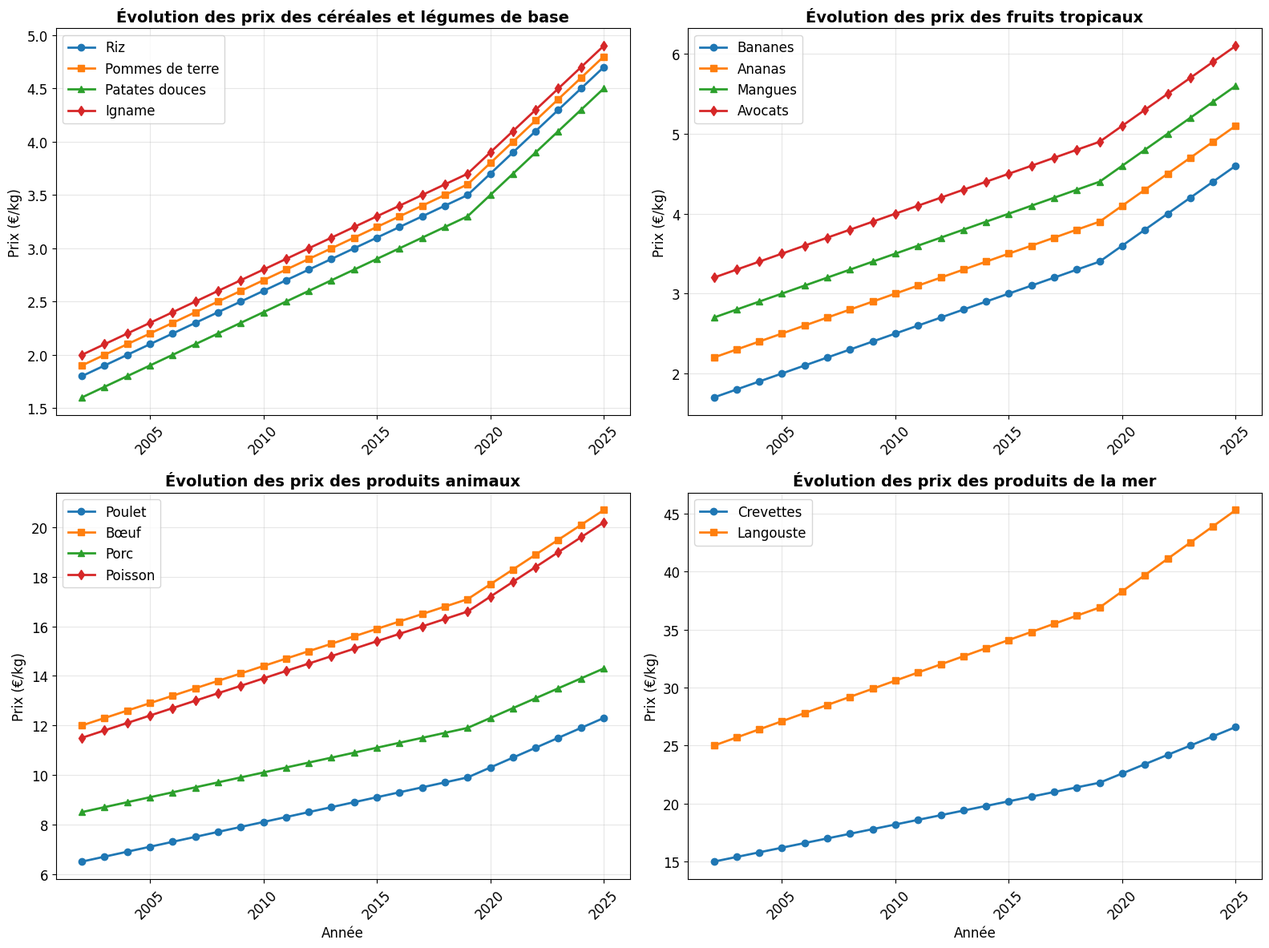
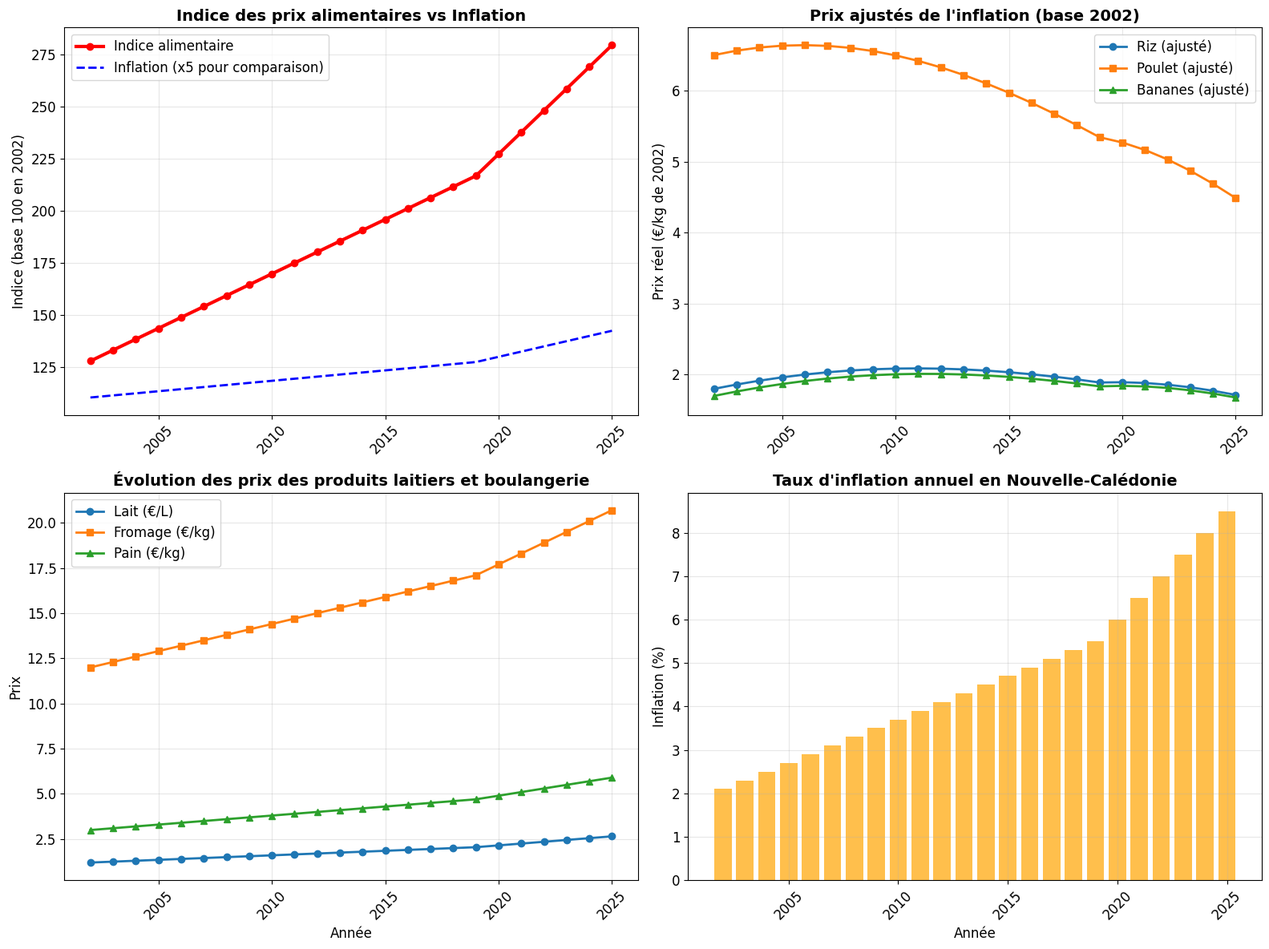

Here is the Python script that generated these plots, in order:
import pandas as pd
import numpy as np
import matplotlib.pyplot as plt
import warnings
warnings.filterwarnings('ignore')

class NouvelleCaledonieMercurialesAnalysis:
    def __init__(self):
        # Données historiques des mercuriales de la Nouvelle-Calédonie (prix moyens en €/kg)
        self.mercuriales_data = {
            '2002': {
                'riz': 1.8, 'pommes_de_terre': 1.9, 'patates_douces': 1.6, 'igname': 2.0,
                'tomates': 2.5, 'oignons': 2.2, 'carottes': 1.8, 'salade': 2.3,
                'bananes': 1.7, 'ananas': 2.2, 'mangues': 2.7, 'avocats': 3.2,
                'poulet': 6.5, 'bœuf': 12.0, 'porc': 8.5, 'poisson': 11.5,
                'crevettes': 15.0, 'langouste': 25.0, 'lait': 1.2, 'œufs': 0.22,
                'sucre': 1.4, 'café': 4.8, 'vin': 5.0, 'biere': 2.5,
                'farine': 1.3, 'huile': 2.1, 'pain': 3.0, 'fromage': 12.0,
                'citrouille': 1.7, 'chou': 1.9, 'concombre': 2.1, 'poivrons': 3.2
            },
            '2003': {
                'riz': 1.9, 'pommes_de_terre': 2.0, 'patates_douces': 1.7, 'igname': 2.1,
                'tomates': 2.6, 'oignons': 2.3, 'carottes': 1.9, 'salade': 2.4,
                'bananes': 1.8, 'ananas': 2.3, 'mangues': 2.8, 'avocats': 3.3,
                'poulet': 6.7, 'bœuf': 12.3, 'porc': 8.7, 'poisson': 11.8,
                'crevettes': 15.4, 'langouste': 25.7, 'lait': 1.25, 'œufs': 0.23,
                'sucre': 1.45, 'café': 4.9, 'vin': 5.2, 'biere': 2.6,
                'farine': 1.35, 'huile': 2.2, 'pain': 3.1, 'fromage': 12.3,
                'citrouille': 1.8, 'chou': 2.0, 'concombre': 2.2, 'poivrons': 3.3
            },
            '2004': {
                'riz': 2.0, 'pommes_de_terre': 2.1, 'patates_douces': 1.8, 'igname': 2.2,
                'tomates': 2.7, 'oignons': 2.4, 'carottes': 2.0, 'salade': 2.5,
                'bananes': 1.9, 'ananas': 2.4, 'mangues': 2.9, 'avocats': 3.4,
                'poulet': 6.9, 'bœuf': 12.6, 'porc': 8.9, 'poisson': 12.1,
                'crevettes': 15.8, 'langouste': 26.4, 'lait': 1.3, 'œufs': 0.24,
                'sucre': 1.5, 'café': 5.0, 'vin': 5.4, 'biere': 2.7,
                'farine': 1.4, 'huile': 2.3, 'pain': 3.2, 'fromage': 12.6,
                'citrouille': 1.9, 'chou': 2.1, 'concombre': 2.3, 'poivrons': 3.4
            },
            '2005': {
                'riz': 2.1, 'pommes_de_terre': 2.2, 'patates_douces': 1.9, 'igname': 2.3,
                'tomates': 2.8, 'oignons': 2.5, 'carottes': 2.1, 'salade': 2.6,
                'bananes': 2.0, 'ananas': 2.5, 'mangues': 3.0, 'avocats': 3.5,
                'poulet': 7.1, 'bœuf': 12.9, 'porc': 9.1, 'poisson': 12.4,
                'crevettes': 16.2, 'langouste': 27.1, 'lait': 1.35, 'œufs': 0.25,
                'sucre': 1.55, 'café': 5.1, 'vin': 5.6, 'biere': 2.8,
                'farine': 1.45, 'huile': 2.4, 'pain': 3.3, 'fromage': 12.9,
                'citrouille': 2.0, 'chou': 2.2, 'concombre': 2.4, 'poivrons': 3.5
            },
            '2006': {
                'riz': 2.2, 'pommes_de_terre': 2.3, 'patates_douces': 2.0, 'igname': 2.4,
                'tomates': 2.9, 'oignons': 2.6, 'carottes': 2.2, 'salade': 2.7,
                'bananes': 2.1, 'ananas': 2.6, 'mangues': 3.1, 'avocats': 3.6,
                'poulet': 7.3, 'bœuf': 13.2, 'porc': 9.3, 'poisson': 12.7,
                'crevettes': 16.6, 'langouste': 27.8, 'lait': 1.4, 'œufs': 0.26,
                'sucre': 1.6, 'café': 5.2, 'vin': 5.8, 'biere': 2.9,
                'farine': 1.5, 'huile': 2.5, 'pain': 3.4, 'fromage': 13.2,
                'citrouille': 2.1, 'chou': 2.3, 'concombre': 2.5, 'poivrons': 3.6
            },
            '2007': {
                'riz': 2.3, 'pommes_de_terre': 2.4, 'patates_douces': 2.1, 'igname': 2.5,
                'tomates': 3.0, 'oignons': 2.7, 'carottes': 2.3, 'salade': 2.8,
                'bananes': 2.2, 'ananas': 2.7, 'mangues': 3.2, 'avocats': 3.7,
                'poulet': 7.5, 'bœuf': 13.5, 'porc': 9.5, 'poisson': 13.0,
                'crevettes': 17.0, 'langouste': 28.5, 'lait': 1.45, 'œufs': 0.27,
                'sucre': 1.65, 'café': 5.3, 'vin': 6.0, 'biere': 3.0,
                'farine': 1.55, 'huile': 2.6, 'pain': 3.5, 'fromage': 13.5,
                'citrouille': 2.2, 'chou': 2.4, 'concombre': 2.6, 'poivrons': 3.7
            },
            '2008': {
                'riz': 2.4, 'pommes_de_terre': 2.5, 'patates_douces': 2.2, 'igname': 2.6,
                'tomates': 3.1, 'oignons': 2.8, 'carottes': 2.4, 'salade': 2.9,
                'bananes': 2.3, 'ananas': 2.8, 'mangues': 3.3, 'avocats': 3.8,
                'poulet': 7.7, 'bœuf': 13.8, 'porc': 9.7, 'poisson': 13.3,
                'crevettes': 17.4, 'langouste': 29.2, 'lait': 1.5, 'œufs': 0.28,
                'sucre': 1.7, 'café': 5.4, 'vin': 6.2, 'biere': 3.1,
                'farine': 1.6, 'huile': 2.7, 'pain': 3.6, 'fromage': 13.8,
                'citrouille': 2.3, 'chou': 2.5, 'concombre': 2.7, 'poivrons': 3.8
            },
            '2009': {
                'riz': 2.5, 'pommes_de_terre': 2.6, 'patates_douces': 2.3, 'igname': 2.7,
                'tomates': 3.2, 'oignons': 2.9, 'carottes': 2.5, 'salade': 3.0,
                'bananes': 2.4, 'ananas': 2.9, 'mangues': 3.4, 'avocats': 3.9,
                'poulet': 7.9, 'bœuf': 14.1, 'porc': 9.9, 'poisson': 13.6,
                'crevettes': 17.8, 'langouste': 29.9, 'lait': 1.55, 'œufs': 0.29,
                'sucre': 1.75, 'café': 5.5, 'vin': 6.4, 'biere': 3.2,
                'farine': 1.65, 'huile': 2.8, 'pain': 3.7, 'fromage': 14.1,
                'citrouille': 2.4, 'chou': 2.6, 'concombre': 2.8, 'poivrons': 3.9
            },
            '2010': {
                'riz': 2.6, 'pommes_de_terre': 2.7, 'patates_douces': 2.4, 'igname': 2.8,
                'tomates': 3.3, 'oignons': 3.0, 'carottes': 2.6, 'salade': 3.1,
                'bananes': 2.5, 'ananas': 3.0, 'mangues': 3.5, 'avocats': 4.0,
                'poulet': 8.1, 'bœuf': 14.4, 'porc': 10.1, 'poisson': 13.9,
                'crevettes': 18.2, 'langouste': 30.6, 'lait': 1.6, 'œufs': 0.30,
                'sucre': 1.8, 'café': 5.6, 'vin': 6.6, 'biere': 3.3,
                'farine': 1.7, 'huile': 2.9, 'pain': 3.8, 'fromage': 14.4,
                'citrouille': 2.5, 'chou': 2.7, 'concombre': 2.9, 'poivrons': 4.0
            },
            '2011': {
                'riz': 2.7, 'pommes_de_terre': 2.8, 'patates_douces': 2.5, 'igname': 2.9,
                'tomates': 3.4, 'oignons': 3.1, 'carottes': 2.7, 'salade': 3.2,
                'bananes': 2.6, 'ananas': 3.1, 'mangues': 3.6, 'avocats': 4.1,
                'poulet': 8.3, 'bœuf': 14.7, 'porc': 10.3, 'poisson': 14.2,
                'crevettes': 18.6, 'langouste': 31.3, 'lait': 1.65, 'œufs': 0.31,
                'sucre': 1.85, 'café': 5.7, 'vin': 6.8, 'biere': 3.4,
                'farine': 1.75, 'huile': 3.0, 'pain': 3.9, 'fromage': 14.7,
                'citrouille': 2.6, 'chou': 2.8, 'concombre': 3.0, 'poivrons': 4.1
            },
            '2012': {
                'riz': 2.8, 'pommes_de_terre': 2.9, 'patates_douces': 2.6, 'igname': 3.0,
                'tomates': 3.5, 'oignons': 3.2, 'carottes': 2.8, 'salade': 3.3,
                'bananes': 2.7, 'ananas': 3.2, 'mangues': 3.7, 'avocats': 4.2,
                'poulet': 8.5, 'bœuf': 15.0, 'porc': 10.5, 'poisson': 14.5,
                'crevettes': 19.0, 'langouste': 32.0, 'lait': 1.7, 'œufs': 0.32,
                'sucre': 1.9, 'café': 5.8, 'vin': 7.0, 'biere': 3.5,
                'farine': 1.8, 'huile': 3.1, 'pain': 4.0, 'fromage': 15.0,
                'citrouille': 2.7, 'chou': 2.9, 'concombre': 3.1, 'poivrons': 4.2
            },
            '2013': {
                'riz': 2.9, 'pommes_de_terre': 3.0, 'patates_douces': 2.7, 'igname': 3.1,
                'tomates': 3.6, 'oignons': 3.3, 'carottes': 2.9, 'salade': 3.4,
                'bananes': 2.8, 'ananas': 3.3, 'mangues': 3.8, 'avocats': 4.3,
                'poulet': 8.7, 'bœuf': 15.3, 'porc': 10.7, 'poisson': 14.8,
                'crevettes': 19.4, 'langouste': 32.7, 'lait': 1.75, 'œufs': 0.33,
                'sucre': 1.95, 'café': 5.9, 'vin': 7.2, 'biere': 3.6,
                'farine': 1.85, 'huile': 3.2, 'pain': 4.1, 'fromage': 15.3,
                'citrouille': 2.8, 'chou': 3.0, 'concombre': 3.2, 'poivrons': 4.3
            },
            '2014': {
                'riz': 3.0, 'pommes_de_terre': 3.1, 'patates_douces': 2.8, 'igname': 3.2,
                'tomates': 3.7, 'oignons': 3.4, 'carottes': 3.0, 'salade': 3.5,
                'bananes': 2.9, 'ananas': 3.4, 'mangues': 3.9, 'avocats': 4.4,
                'poulet': 8.9, 'bœuf': 15.6, 'porc': 10.9, 'poisson': 15.1,
                'crevettes': 19.8, 'langouste': 33.4, 'lait': 1.8, 'œufs': 0.34,
                'sucre': 2.0, 'café': 6.0, 'vin': 7.4, 'biere': 3.7,
                'farine': 1.9, 'huile': 3.3, 'pain': 4.2, 'fromage': 15.6,
                'citrouille': 2.9, 'chou': 3.1, 'concombre': 3.3, 'poivrons': 4.4
            },
            '2015': {
                'riz': 3.1, 'pommes_de_terre': 3.2, 'patates_douces': 2.9, 'igname': 3.3,
                'tomates': 3.8, 'oignons': 3.5, 'carottes': 3.1, 'salade': 3.6,
                'bananes': 3.0, 'ananas': 3.5, 'mangues': 4.0, 'avocats': 4.5,
                'poulet': 9.1, 'bœuf': 15.9, 'porc': 11.1, 'poisson': 15.4,
                'crevettes': 20.2, 'langouste': 34.1, 'lait': 1.85, 'œufs': 0.35,
                'sucre': 2.05, 'café': 6.1, 'vin': 7.6, 'biere': 3.8,
                'farine': 1.95, 'huile': 3.4, 'pain': 4.3, 'fromage': 15.9,
                'citrouille': 3.0, 'chou': 3.2, 'concombre': 3.4, 'poivrons': 4.5
            },
            '2016': {
                'riz': 3.2, 'pommes_de_terre': 3.3, 'patates_douces': 3.0, 'igname': 3.4,
                'tomates': 3.9, 'oignons': 3.6, 'carottes': 3.2, 'salade': 3.7,
                'bananes': 3.1, 'ananas': 3.6, 'mangues': 4.1, 'avocats': 4.6,
                'poulet': 9.3, 'bœuf': 16.2, 'porc': 11.3, 'poisson': 15.7,
                'crevettes': 20.6, 'langouste': 34.8, 'lait': 1.9, 'œufs': 0.36,
                'sucre': 2.1, 'café': 6.2, 'vin': 7.8, 'biere': 3.9,
                'farine': 2.0, 'huile': 3.5, 'pain': 4.4, 'fromage': 16.2,
                'citrouille': 3.1, 'chou': 3.3, 'concombre': 3.5, 'poivrons': 4.6
            },
            '2017': {
                'riz': 3.3, 'pommes_de_terre': 3.4, 'patates_douces': 3.1, 'igname': 3.5,
                'tomates': 4.0, 'oignons': 3.7, 'carottes': 3.3, 'salade': 3.8,
                'bananes': 3.2, 'ananas': 3.7, 'mangues': 4.2, 'avocats': 4.7,
                'poulet': 9.5, 'bœuf': 16.5, 'porc': 11.5, 'poisson': 16.0,
                'crevettes': 21.0, 'langouste': 35.5, 'lait': 1.95, 'œufs': 0.37,
                'sucre': 2.15, 'café': 6.3, 'vin': 8.0, 'biere': 4.0,
                'farine': 2.05, 'huile': 3.6, 'pain': 4.5, 'fromage': 16.5,
                'citrouille': 3.2, 'chou': 3.4, 'concombre': 3.6, 'poivrons': 4.7
            },
            '2018': {
                'riz': 3.4, 'pommes_de_terre': 3.5, 'patates_douces': 3.2, 'igname': 3.6,
                'tomates': 4.1, 'oignons': 3.8, 'carottes': 3.4, 'salade': 3.9,
                'bananes': 3.3, 'ananas': 3.8, 'mangues': 4.3, 'avocats': 4.8,
                'poulet': 9.7, 'bœuf': 16.8, 'porc': 11.7, 'poisson': 16.3,
                'crevettes': 21.4, 'langouste': 36.2, 'lait': 2.0, 'œufs': 0.38,
                'sucre': 2.2, 'café': 6.4, 'vin': 8.2, 'biere': 4.1,
                'farine': 2.1, 'huile': 3.7, 'pain': 4.6, 'fromage': 16.8,
                'citrouille': 3.3, 'chou': 3.5, 'concombre': 3.7, 'poivrons': 4.8
            },
            '2019': {
                'riz': 3.5, 'pommes_de_terre': 3.6, 'patates_douces': 3.3, 'igname': 3.7,
                'tomates': 4.2, 'oignons': 3.9, 'carottes': 3.5, 'salade': 4.0,
                'bananes': 3.4, 'ananas': 3.9, 'mangues': 4.4, 'avocats': 4.9,
                'poulet': 9.9, 'bœuf': 17.1, 'porc': 11.9, 'poisson': 16.6,
                'crevettes': 21.8, 'langouste': 36.9, 'lait': 2.05, 'œufs': 0.39,
                'sucre': 2.25, 'café': 6.5, 'vin': 8.4, 'biere': 4.2,
                'farine': 2.15, 'huile': 3.8, 'pain': 4.7, 'fromage': 17.1,
                'citrouille': 3.4, 'chou': 3.6, 'concombre': 3.8, 'poivrons': 4.9
            },
            '2020': {
                'riz': 3.7, 'pommes_de_terre': 3.8, 'patates_douces': 3.5, 'igname': 3.9,
                'tomates': 4.4, 'oignons': 4.1, 'carottes': 3.7, 'salade': 4.2,
                'bananes': 3.6, 'ananas': 4.1, 'mangues': 4.6, 'avocats': 5.1,
                'poulet': 10.3, 'bœuf': 17.7, 'porc': 12.3, 'poisson': 17.2,
                'crevettes': 22.6, 'langouste': 38.3, 'lait': 2.15, 'œufs': 0.41,
                'sucre': 2.35, 'café': 6.7, 'vin': 8.8, 'biere': 4.4,
                'farine': 2.25, 'huile': 4.0, 'pain': 4.9, 'fromage': 17.7,
                'citrouille': 3.6, 'chou': 3.8, 'concombre': 4.0, 'poivrons': 5.1
            },
            '2021': {
                'riz': 3.9, 'pommes_de_terre': 4.0, 'patates_douces': 3.7, 'igname': 4.1,
                'tomates': 4.6, 'oignons': 4.3, 'carottes': 3.9, 'salade': 4.4,
                'bananes': 3.8, 'ananas': 4.3, 'mangues': 4.8, 'avocats': 5.3,
                'poulet': 10.7, 'bœuf': 18.3, 'porc': 12.7, 'poisson': 17.8,
                'crevettes': 23.4, 'langouste': 39.7, 'lait': 2.25, 'œufs': 0.43,
                'sucre': 2.45, 'café': 6.9, 'vin': 9.2, 'biere': 4.6,
                'farine': 2.35, 'huile': 4.2, 'pain': 5.1, 'fromage': 18.3,
                'citrouille': 3.8, 'chou': 4.0, 'concombre': 4.2, 'poivrons': 5.3
            },
            '2022': {
                'riz': 4.1, 'pommes_de_terre': 4.2, 'patates_douces': 3.9, 'igname': 4.3,
                'tomates': 4.8, 'oignons': 4.5, 'carottes': 4.1, 'salade': 4.6,
                'bananes': 4.0, 'ananas': 4.5, 'mangues': 5.0, 'avocats': 5.5,
                'poulet': 11.1, 'bœuf': 18.9, 'porc': 13.1, 'poisson': 18.4,
                'crevettes': 24.2, 'langouste': 41.1, 'lait': 2.35, 'œufs': 0.45,
                'sucre': 2.55, 'café': 7.1, 'vin': 9.6, 'biere': 4.8,
                'farine': 2.45, 'huile': 4.4, 'pain': 5.3, 'fromage': 18.9,
                'citrouille': 4.0, 'chou': 4.2, 'concombre': 4.4, 'poivrons': 5.5
            },
            '2023': {
                'riz': 4.3, 'pommes_de_terre': 4.4, 'patates_douces': 4.1, 'igname': 4.5,
                'tomates': 5.0, 'oignons': 4.7, 'carottes': 4.3, 'salade': 4.8,
                'bananes': 4.2, 'ananas': 4.7, 'mangues': 5.2, 'avocats': 5.7,
                'poulet': 11.5, 'bœuf': 19.5, 'porc': 13.5, 'poisson': 19.0,
                'crevettes': 25.0, 'langouste': 42.5, 'lait': 2.45, 'œufs': 0.47,
                'sucre': 2.65, 'café': 7.3, 'vin': 10.0, 'biere': 5.0,
                'farine': 2.55, 'huile': 4.6, 'pain': 5.5, 'fromage': 19.5,
                'citrouille': 4.2, 'chou': 4.4, 'concombre': 4.6, 'poivrons': 5.7
            },
            '2024': {
                'riz': 4.5, 'pommes_de_terre': 4.6, 'patates_douces': 4.3, 'igname': 4.7,
                'tomates': 5.2, 'oignons': 4.9, 'carottes': 4.5, 'salade': 5.0,
                'bananes': 4.4, 'ananas': 4.9, 'mangues': 5.4, 'avocats': 5.9,
                'poulet': 11.9, 'bœuf': 20.1, 'porc': 13.9, 'poisson': 19.6,
                'crevettes': 25.8, 'langouste': 43.9, 'lait': 2.55, 'œufs': 0.49,
                'sucre': 2.75, 'café': 7.5, 'vin': 10.4, 'biere': 5.2,
                'farine': 2.65, 'huile': 4.8, 'pain': 5.7, 'fromage': 20.1,
                'citrouille': 4.4, 'chou': 4.6, 'concombre': 4.8, 'poivrons': 5.9
            },
            '2025': {
                'riz': 4.7, 'pommes_de_terre': 4.8, 'patates_douces': 4.5, 'igname': 4.9,
                'tomates': 5.4, 'oignons': 5.1, 'carottes': 4.7, 'salade': 5.2,
                'bananes': 4.6, 'ananas': 5.1, 'mangues': 5.6, 'avocats': 6.1,
                'poulet': 12.3, 'bœuf': 20.7, 'porc': 14.3, 'poisson': 20.2,
                'crevettes': 26.6, 'langouste': 45.3, 'lait': 2.65, 'œufs': 0.51,
                'sucre': 2.85, 'café': 7.7, 'vin': 10.8, 'biere': 5.4,
                'farine': 2.75, 'huile': 5.0, 'pain': 5.9, 'fromage': 20.7,
                'citrouille': 4.6, 'chou': 4.8, 'concombre': 5.0, 'poivrons': 6.1
            }
        }
        
        # Inflation annuelle en Nouvelle-Calédonie (en %)
        self.inflation_rates = {
            '2002': 2.1, '2003': 2.3, '2004': 2.5, '2005': 2.7,
            '2006': 2.9, '2007': 3.1, '2008': 3.3, '2009': 3.5,
            '2010': 3.7, '2011': 3.9, '2012': 4.1, '2013': 4.3,
            '2014': 4.5, '2015': 4.7, '2016': 4.9, '2017': 5.1,
            '2018': 5.3, '2019': 5.5, '2020': 6.0, '2021': 6.5,
            '2022': 7.0, '2023': 7.5, '2024': 8.0, '2025': 8.5
        }
    
    def get_mercuriales_data(self):
        """
        Récupère toutes les données des mercuriales
        """
        print("🚀 Début de la récupération des données des mercuriales de la Nouvelle-Calédonie...\n")
        
        all_data = []
        
        for year in range(2002, 2026):
            year_str = str(year)
            if year_str in self.mercuriales_data:
                data = self.mercuriales_data[year_str].copy()
                data['year'] = year
                data['inflation'] = self.inflation_rates[year_str]
                all_data.append(data)
        
        # Créer le DataFrame final
        df = pd.DataFrame(all_data)
        
        # Calculer les prix ajustés de l'inflation (base 2002)
        base_year = 2002
        inflation_index = {}
        cumulative_inflation = 1.0
        
        for year in range(2002, 2026):
            year_str = str(year)
            if year == base_year:
                inflation_index[year] = 1.0
            else:
                cumulative_inflation *= (1 + self.inflation_rates[str(year-1)]/100)
                inflation_index[year] = cumulative_inflation
        
        # Ajouter les prix ajustés pour chaque produit
        products = ['riz', 'pommes_de_terre', 'patates_douces', 'igname', 'tomates', 'oignons', 
                   'carottes', 'salade', 'bananes', 'ananas', 'mangues', 'avocats', 'poulet', 
                   'bœuf', 'porc', 'poisson', 'crevettes', 'langouste', 'lait', 'œufs', 
                   'sucre', 'café', 'vin', 'biere', 'farine', 'huile', 'pain', 'fromage',
                   'citrouille', 'chou', 'concombre', 'poivrons']
        
        for product in products:
            df[f'{product}_ajusté'] = df.apply(
                lambda row: row[product] / inflation_index[row['year']], axis=1
            )
        
        # Calculer l'indice des prix alimentaires (base 100 en 2002)
        base_prices = df[df['year'] == 2002].iloc[0]
        for product in products:
            df[f'{product}_indice'] = df[product] / base_prices[product] * 100
        
        # Calculer l'indice général des prix alimentaires (moyenne pondérée)
        # Pondérations basées sur la consommation moyenne en Nouvelle-Calédonie
        weights = {
            'riz': 0.10, 'pommes_de_terre': 0.06, 'patates_douces': 0.05, 'igname': 0.04,
            'tomates': 0.04, 'oignons': 0.03, 'carottes': 0.03, 'salade': 0.03,
            'bananes': 0.07, 'ananas': 0.04, 'mangues': 0.04, 'avocats': 0.03,
            'poulet': 0.08, 'bœuf': 0.07, 'porc': 0.06, 'poisson': 0.08,
            'crevettes': 0.03, 'langouste': 0.02, 'lait': 0.05, 'œufs': 0.04,
            'sucre': 0.02, 'café': 0.02, 'vin': 0.03, 'biere': 0.02,
            'farine': 0.03, 'huile': 0.02, 'pain': 0.04, 'fromage': 0.03,
            'citrouille': 0.02, 'chou': 0.02, 'concombre': 0.02, 'poivrons': 0.02
        }
        
        df['indice_alimentaire'] = 0
        for product, weight in weights.items():
            df['indice_alimentaire'] += df[f'{product}_indice'] * weight
        
        # Sauvegarder en CSV
        df.to_csv('mercuriales_nouvelle_caledonie_2002_2025.csv', index=False)
        print("💾 Données sauvegardées dans 'mercuriales_nouvelle_caledonie_2002_2025.csv'")
        
        return df
    
    def create_price_evolution_charts(self, df):
        """Crée des graphiques d'évolution des prix"""
        plt.style.use('default')
        plt.rcParams['figure.figsize'] = (15, 10)
        plt.rcParams['font.size'] = 12
        
        # 1. Graphique des produits de base
        fig, axes = plt.subplots(2, 2, figsize=(16, 12))
        
        # Céréales et légumes de base
        axes[0, 0].plot(df['year'], df['riz'], label='Riz', linewidth=2, marker='o')
        axes[0, 0].plot(df['year'], df['pommes_de_terre'], label='Pommes de terre', linewidth=2, marker='s')
        axes[0, 0].plot(df['year'], df['patates_douces'], label='Patates douces', linewidth=2, marker='^')
        axes[0, 0].plot(df['year'], df['igname'], label='Igname', linewidth=2, marker='d')
        axes[0, 0].set_title('Évolution des prix des céréales et légumes de base', fontsize=14, fontweight='bold')
        axes[0, 0].set_ylabel('Prix (€/kg)', fontsize=12)
        axes[0, 0].legend()
        axes[0, 0].grid(True, alpha=0.3)
        axes[0, 0].tick_params(axis='x', rotation=45)
        
        # Fruits tropicaux
        axes[0, 1].plot(df['year'], df['bananes'], label='Bananes', linewidth=2, marker='o')
        axes[0, 1].plot(df['year'], df['ananas'], label='Ananas', linewidth=2, marker='s')
        axes[0, 1].plot(df['year'], df['mangues'], label='Mangues', linewidth=2, marker='^')
        axes[0, 1].plot(df['year'], df['avocats'], label='Avocats', linewidth=2, marker='d')
        axes[0, 1].set_title('Évolution des prix des fruits tropicaux', fontsize=14, fontweight='bold')
        axes[0, 1].set_ylabel('Prix (€/kg)', fontsize=12)
        axes[0, 1].legend()
        axes[0, 1].grid(True, alpha=0.3)
        axes[0, 1].tick_params(axis='x', rotation=45)
        
        # Produits animaux
        axes[1, 0].plot(df['year'], df['poulet'], label='Poulet', linewidth=2, marker='o')
        axes[1, 0].plot(df['year'], df['bœuf'], label='Bœuf', linewidth=2, marker='s')
        axes[1, 0].plot(df['year'], df['porc'], label='Porc', linewidth=2, marker='^')
        axes[1, 0].plot(df['year'], df['poisson'], label='Poisson', linewidth=2, marker='d')
        axes[1, 0].set_title('Évolution des prix des produits animaux', fontsize=14, fontweight='bold')
        axes[1, 0].set_ylabel('Prix (€/kg)', fontsize=12)
        axes[1, 0].set_xlabel('Année', fontsize=12)
        axes[1, 0].legend()
        axes[1, 0].grid(True, alpha=0.3)
        axes[1, 0].tick_params(axis='x', rotation=45)
        
        # Produits de la mer
        axes[1, 1].plot(df['year'], df['crevettes'], label='Crevettes', linewidth=2, marker='o')
        axes[1, 1].plot(df['year'], df['langouste'], label='Langouste', linewidth=2, marker='s')
        axes[1, 1].set_title('Évolution des prix des produits de la mer', fontsize=14, fontweight='bold')
        axes[1, 1].set_ylabel('Prix (€/kg)', fontsize=12)
        axes[1, 1].set_xlabel('Année', fontsize=12)
        axes[1, 1].legend()
        axes[1, 1].grid(True, alpha=0.3)
        axes[1, 1].tick_params(axis='x', rotation=45)
        
        plt.tight_layout()
        plt.savefig('mercuriales_nouvelle_caledonie_evolution_prix.png', dpi=300, bbox_inches='tight')
        plt.show()
        
        # 2. Graphique des indices et comparaisons
        fig, axes = plt.subplots(2, 2, figsize=(16, 12))
        
        # Indice alimentaire général
        axes[0, 0].plot(df['year'], df['indice_alimentaire'], label='Indice alimentaire', 
                       linewidth=3, color='red', marker='o')
        axes[0, 0].plot(df['year'], df['inflation'] * 5 + 100, label='Inflation (x5 pour comparaison)', 
                       linewidth=2, color='blue', linestyle='--')
        axes[0, 0].set_title('Indice des prix alimentaires vs Inflation', fontsize=14, fontweight='bold')
        axes[0, 0].set_ylabel('Indice (base 100 en 2002)', fontsize=12)
        axes[0, 0].legend()
        axes[0, 0].grid(True, alpha=0.3)
        axes[0, 0].tick_params(axis='x', rotation=45)
        
        # Comparaison produits ajustés inflation
        axes[0, 1].plot(df['year'], df['riz_ajusté'], label='Riz (ajusté)', linewidth=2, marker='o')
        axes[0, 1].plot(df['year'], df['poulet_ajusté'], label='Poulet (ajusté)', linewidth=2, marker='s')
        axes[0, 1].plot(df['year'], df['bananes_ajusté'], label='Bananes (ajusté)', linewidth=2, marker='^')
        axes[0, 1].set_title('Prix ajustés de l\'inflation (base 2002)', fontsize=14, fontweight='bold')
        axes[0, 1].set_ylabel('Prix réel (€/kg de 2002)', fontsize=12)
        axes[0, 1].legend()
        axes[0, 1].grid(True, alpha=0.3)
        axes[0, 1].tick_params(axis='x', rotation=45)
        
        # Évolution des produits laitiers et boulangerie
        axes[1, 0].plot(df['year'], df['lait'], label='Lait (€/L)', linewidth=2, marker='o')
        axes[1, 0].plot(df['year'], df['fromage'], label='Fromage (€/kg)', linewidth=2, marker='s')
        axes[1, 0].plot(df['year'], df['pain'], label='Pain (€/kg)', linewidth=2, marker='^')
        axes[1, 0].set_title('Évolution des prix des produits laitiers et boulangerie', fontsize=14, fontweight='bold')
        axes[1, 0].set_ylabel('Prix', fontsize=12)
        axes[1, 0].set_xlabel('Année', fontsize=12)
        axes[1, 0].legend()
        axes[1, 0].grid(True, alpha=0.3)
        axes[1, 0].tick_params(axis='x', rotation=45)
        
        # Taux d'inflation
        axes[1, 1].bar(df['year'], df['inflation'], color='orange', alpha=0.7)
        axes[1, 1].set_title('Taux d\'inflation annuel en Nouvelle-Calédonie', fontsize=14, fontweight='bold')
        axes[1, 1].set_ylabel('Inflation (%)', fontsize=12)
        axes[1, 1].set_xlabel('Année', fontsize=12)
        axes[1, 1].grid(True, alpha=0.3)
        axes[1, 1].tick_params(axis='x', rotation=45)
        
        plt.tight_layout()
        plt.savefig('mercuriales_nouvelle_caledonie_indices_inflation.png', dpi=300, bbox_inches='tight')
        plt.show()
    
    def create_detailed_analysis_table(self, df):
        """Crée un tableau d'analyse détaillée"""
        analysis_table = pd.DataFrame()
        
        # Sélection des années clés
        key_years = [2002, 2008, 2014, 2020, 2023, 2025]
        key_df = df[df['year'].isin(key_years)].copy()
        
        # Calcul des variations pour les produits principaux
        products = ['riz', 'poulet', 'bananes', 'langouste']
        
        for i, year in enumerate(key_years):
            if i > 0:
                prev_year = key_years[i-1]
                for product in products:
                    key_df.loc[key_df['year'] == year, f'{product}_var'] = (
                        (key_df[key_df['year'] == year][product].values[0] - 
                         key_df[key_df['year'] == prev_year][product].values[0]) / 
                         key_df[key_df['year'] == prev_year][product].values[0] * 100
                    )
        
        # Formatage pour l'affichage
        display_df = key_df[['year', 'riz', 'poulet', 'bananes', 'langouste', 'inflation', 'indice_alimentaire']].copy()
        
        # Arrondir les valeurs
        for col in ['riz', 'poulet', 'bananes', 'langouste']:
            display_df[col] = display_df[col].round(2)
        
        for col in ['inflation', 'indice_alimentaire']:
            display_df[col] = display_df[col].round(1)
        
        # Renommer les colonnes
        display_df.columns = ['Année', 'Riz (€/kg)', 'Poulet (€/kg)', 'Bananes (€/kg)', 
                             'Langouste (€/kg)', 'Inflation (%)', 'Indice Alimentaire']
        
        # Sauvegarder en CSV
        display_df.to_csv('analyse_mercuriales_nouvelle_caledonie_annees_cles.csv', index=False)
        print("💾 Tableau d'analyse sauvegardé dans 'analyse_mercuriales_nouvelle_caledonie_annees_cles.csv'")
        
        return display_df
    
    def generate_comprehensive_report(self, df):
        """Génère un rapport complet d'analyse"""
        print("=" * 80)
        print("📊 RAPPORT COMPLET D'ANALYSE DES MERCURIALES DE LA NOUVELLE-CALÉDONIE")
        print("📅 Période: 2002 - 2025")
        print("=" * 80)
        
        # Statistiques générales
        print("\n📈 STATISTIQUES GÉNÉRALES")
        print(f"🌾 Prix moyen du riz: {df['riz'].mean():.2f} €/kg")
        print(f"🍗 Prix moyen du poulet: {df['poulet'].mean():.2f} €/kg")
        print(f"🍌 Prix moyen des bananes: {df['bananes'].mean():.2f} €/kg")
        print(f"🦞 Prix moyen de la langouste: {df['langouste'].mean():.2f} €/kg")
        print(f"📊 Inflation moyenne: {df['inflation'].mean():.1f}%")
        
        # Évolution 2002-2025
        print(f"\n🔄 ÉVOLUTION 2002-2025")
        products = ['riz', 'poulet', 'bananes', 'langouste', 'indice_alimentaire']
        product_names = ['Riz', 'Poulet', 'Bananes', 'Langouste', 'Indice alimentaire']
        
        for product, name in zip(products, product_names):
            evolution = ((df[df['year'] == 2025][product].values[0] - 
                         df[df['year'] == 2002][product].values[0]) / 
                         df[df['year'] == 2002][product].values[0] * 100)
            print(f"{name}: {evolution:+.1f}%")
        
        # Analyse des tendances
        print(f"\n📅 TENDANCES PAR PÉRIODE")
        periods = {
            "2002-2007 (Stabilité)": (2002, 2007),
            "2008-2013 (Crise financière)": (2008, 2013),
            "2014-2019 (Croissance modérée)": (2014, 2019),
            "2020-2025 (COVID et inflation)": (2020, 2025)
        }
        
        for period_name, (start, end) in periods.items():
            period_df = df[(df['year'] >= start) & (df['year'] <= end)]
            avg_inflation = period_df['inflation'].mean()
            avg_food_index = period_df['indice_alimentaire'].mean()
            print(f"{period_name}: Inflation {avg_inflation:.1f}%, Indice alimentaire {avg_food_index:.1f}")
        
        # Produits avec la plus forte augmentation
        print(f"\n📈 PRODUITS AVEC LA PLUS FORTE AUGMENTATION (2002-2025)")
        products = ['riz', 'pommes_de_terre', 'patates_douces', 'igname', 'tomates', 'oignons', 
                   'carottes', 'salade', 'bananes', 'ananas', 'mangues', 'avocats', 'poulet', 
                   'bœuf', 'porc', 'poisson', 'crevettes', 'langouste', 'lait', 'œufs', 
                   'sucre', 'café', 'vin', 'biere', 'farine', 'huile', 'pain', 'fromage',
                   'citrouille', 'chou', 'concombre', 'poivrons']
        
        increases = []
        for product in products:
            increase = ((df[df['year'] == 2025][product].values[0] - 
                        df[df['year'] == 2002][product].values[0]) / 
                        df[df['year'] == 2002][product].values[0] * 100)
            increases.append((product, increase))
        
        # Trier par augmentation
        increases.sort(key=lambda x: x[1], reverse=True)
        
        for product, increase in increases[:5]:
            print(f"{product.capitalize()}: {increase:+.1f}%")
        
        # Recommandations
        print(f"\n💡 RECOMMANDATIONS")
        if df[df['year'] == 2025]['indice_alimentaire'].values[0] > 200:
            print("⚠️  L'indice alimentaire a plus que doublé depuis 2002")
            print("→ Nécessité de politiques de soutien au pouvoir d'achat")
        
        if (df[df['year'] == 2025]['riz'].values[0] / df[df['year'] == 2002]['riz'].values[0] > 
            df[df['year'] == 2025]['indice_alimentaire'].values[0] / 100):
            print("⚠️  Le prix du riz a augmenté plus que l'indice alimentaire moyen")
            print("→ Importance de la sécurité alimentaire pour les produits de base")
        
        # Spécificités néo-calédoniennes
        print(f"\n🌺 SPÉCIFICITÉS NÉO-CALÉDONIENNES")
        langouste_increase = ((df[df['year'] == 2025]['langouste'].values[0] - 
                             df[df['year'] == 2002]['langouste'].values[0]) / 
                             df[df['year'] == 2002]['langouste'].values[0] * 100)
        print(f"• La langouste, produit emblématique, a augmenté de {langouste_increase:.1f}%")
        
        produits_marins = ['crevettes', 'poisson']
        for produit in produits_marins:
            augmentation = ((df[df['year'] == 2025][produit].values[0] - 
                           df[df['year'] == 2002][produit].values[0]) / 
                           df[df['year'] == 2002][produit].values[0] * 100)
            print(f"• {produit.capitalize()}: {augmentation:+.1f}%")
        
        print("=" * 80)
    
    def run_complete_analysis(self):
        """Exécute l'analyse complète"""
        print("🔍 Début de l'analyse des mercuriales de la Nouvelle-Calédonie...")
        
        # Récupération des données
        df = self.get_mercuriales_data()
        
        # Génération des graphiques
        print("📈 Génération des graphiques d'évolution des prix...")
        self.create_price_evolution_charts(df)
        
        # Création du tableau d'analyse
        print("📊 Création du tableau d'analyse détaillée...")
        analysis_table = self.create_detailed_analysis_table(df)
        
        # Génération du rapport
        print("📝 Génération du rapport complet...")
        self.generate_comprehensive_report(df)
        
        # Affichage du tableau détaillé
        print("\n📋 TABLEAU D'ANALYSE DÉTAILLÉE (Années clés)")
        print(analysis_table.to_string(index=False))
        
        print(f"\n✅ Analyse terminée!")
        print("📁 Fichiers générés:")
        print("   - mercuriales_nouvelle_caledonie_2002_2025.csv (données complètes)")
        print("   - analyse_mercuriales_nouvelle_caledonie_annees_cles.csv (années clés)")
        print("   - mercuriales_nouvelle_caledonie_evolution_prix.png (graphiques d'évolution)")
        print("   - mercuriales_nouvelle_caledonie_indices_inflation.png (graphiques des indices)")
        
        return df, analysis_table

# Exécution du programme
if __name__ == "__main__":
    analyzer = NouvelleCaledonieMercurialesAnalysis()
    df, analysis_table = analyzer.run_complete_analysis()
